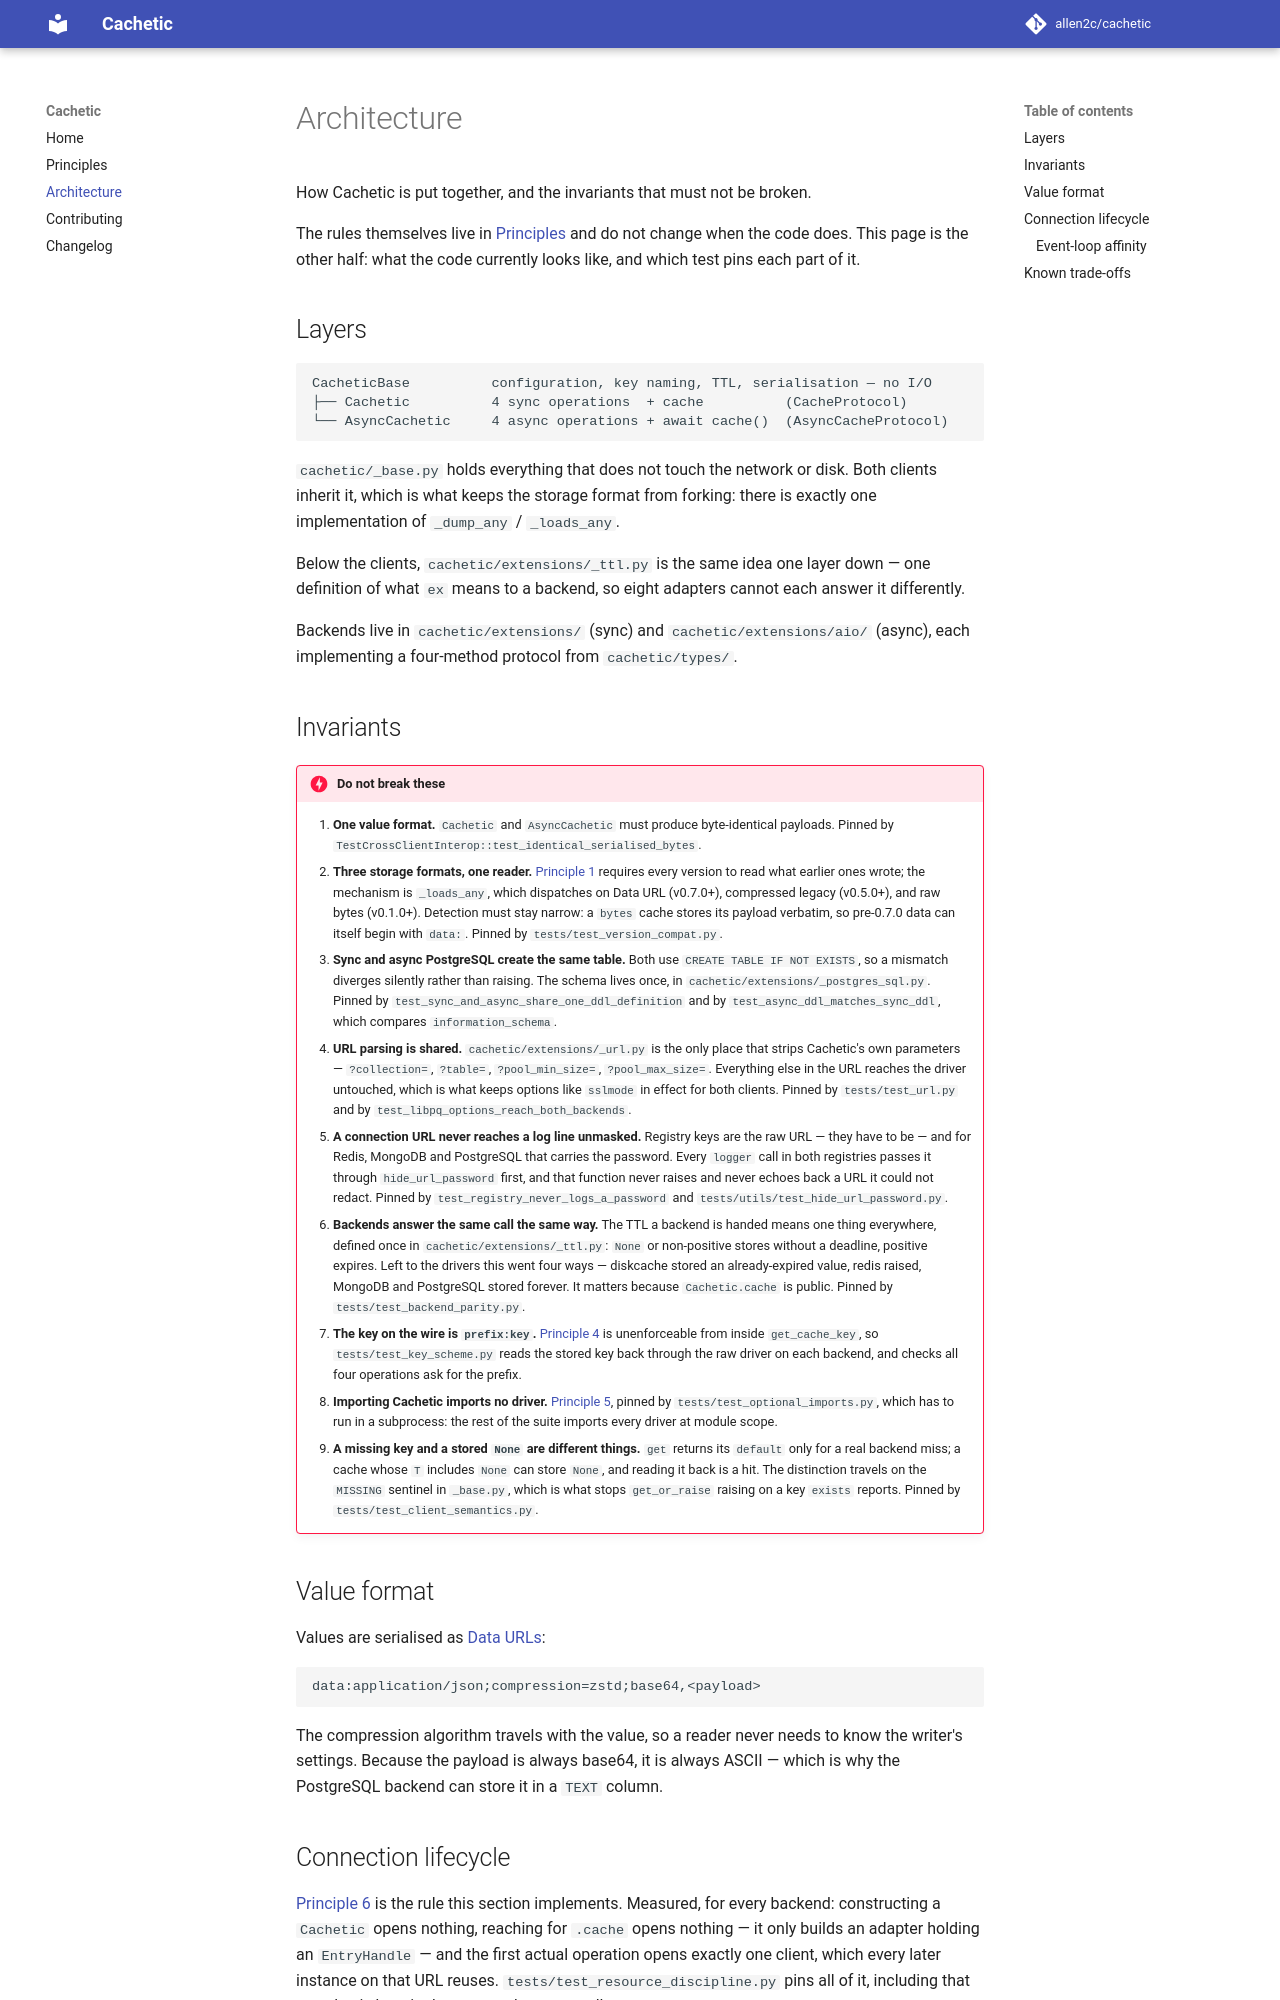

repository: allen2c/cachetic · page: architecture/index.html · generator: mkdocs

# Architecture

How Cachetic is put together, and the invariants that must not be broken.

The rules themselves live in [Principles](PRINCIPLES.md) and do not change when
the code does. This page is the other half: what the code currently looks like,
and which test pins each part of it.

## Layers

```
CacheticBase          configuration, key naming, TTL, serialisation — no I/O
├── Cachetic          4 sync operations  + cache          (CacheProtocol)
└── AsyncCachetic     4 async operations + await cache()  (AsyncCacheProtocol)
```

`cachetic/_base.py` holds everything that does not touch the network or disk.
Both clients inherit it, which is what keeps the storage format from forking:
there is exactly one implementation of `_dump_any` / `_loads_any`.

Below the clients, `cachetic/extensions/_ttl.py` is the same idea one layer
down — one definition of what `ex` means to a backend, so eight adapters cannot
each answer it differently.

Backends live in `cachetic/extensions/` (sync) and `cachetic/extensions/aio/`
(async), each implementing a four-method protocol from `cachetic/types/`.

## Invariants

!!! danger "Do not break these"
    1. **One value format.** `Cachetic` and `AsyncCachetic` must produce
       byte-identical payloads. Pinned by
       `TestCrossClientInterop::test_identical_serialised_bytes`.
    2. **Three storage formats, one reader.** [Principle 1](PRINCIPLES.md)
       requires every version to read what earlier ones wrote; the mechanism is
       `_loads_any`, which dispatches on Data URL (v0.7.0+), compressed legacy
       (v0.5.0+), and raw bytes (v0.1.0+). Detection must stay narrow: a `bytes`
       cache stores its payload verbatim, so pre-0.7.0 data can itself begin
       with `data:`. Pinned by `tests/test_version_compat.py`.
    3. **Sync and async PostgreSQL create the same table.** Both use
       `CREATE TABLE IF NOT EXISTS`, so a mismatch diverges silently rather than
       raising. The schema lives once, in
       `cachetic/extensions/_postgres_sql.py`. Pinned by
       `test_sync_and_async_share_one_ddl_definition` and by
       `test_async_ddl_matches_sync_ddl`, which compares `information_schema`.
    4. **URL parsing is shared.** `cachetic/extensions/_url.py` is the only place
       that strips Cachetic's own parameters — `?collection=`, `?table=`,
       `?pool_min_size=`, `?pool_max_size=`. Everything else in the URL reaches
       the driver untouched, which is what keeps options like `sslmode` in effect
       for both clients. Pinned by `tests/test_url.py` and by
       `test_libpq_options_reach_both_backends`.
    5. **A connection URL never reaches a log line unmasked.** Registry keys are
       the raw URL — they have to be — and for Redis, MongoDB and PostgreSQL that
       carries the password. Every `logger` call in both registries passes it
       through `hide_url_password` first, and that function never raises and
       never echoes back a URL it could not redact. Pinned by
       `test_registry_never_logs_a_password` and
       `tests/utils/test_hide_url_password.py`.
    6. **Backends answer the same call the same way.** The TTL a backend is
       handed means one thing everywhere, defined once in
       `cachetic/extensions/_ttl.py`: `None` or non-positive stores without a
       deadline, positive expires. Left to the drivers this went four ways —
       diskcache stored an already-expired value, redis raised, MongoDB and
       PostgreSQL stored forever. It matters because `Cachetic.cache` is public.
       Pinned by `tests/test_backend_parity.py`.
    7. **The key on the wire is `prefix:key`.** [Principle 4](PRINCIPLES.md)
       is unenforceable from inside `get_cache_key`, so
       `tests/test_key_scheme.py` reads the stored key back through the raw
       driver on each backend, and checks all four operations ask for the
       prefix.
    8. **Importing Cachetic imports no driver.** [Principle 5](PRINCIPLES.md),
       pinned by `tests/test_optional_imports.py`, which has to run in a
       subprocess: the rest of the suite imports every driver at module scope.
    9. **A missing key and a stored `None` are different things.** `get` returns
       its `default` only for a real backend miss; a cache whose `T` includes
       `None` can store `None`, and reading it back is a hit. The distinction
       travels on the `MISSING` sentinel in `_base.py`, which is what stops
       `get_or_raise` raising on a key `exists` reports. Pinned by
       `tests/test_client_semantics.py`.

## Value format

Values are serialised as [Data URLs](https://developer.mozilla.org/en-US/docs/Web/URI/Schemes/data):

```data-url
data:application/json;compression=zstd;base64,<payload>
```

The compression algorithm travels with the value, so a reader never needs to know
the writer's settings. Because the payload is always base64, it is always ASCII —
which is why the PostgreSQL backend can store it in a `TEXT` column.
